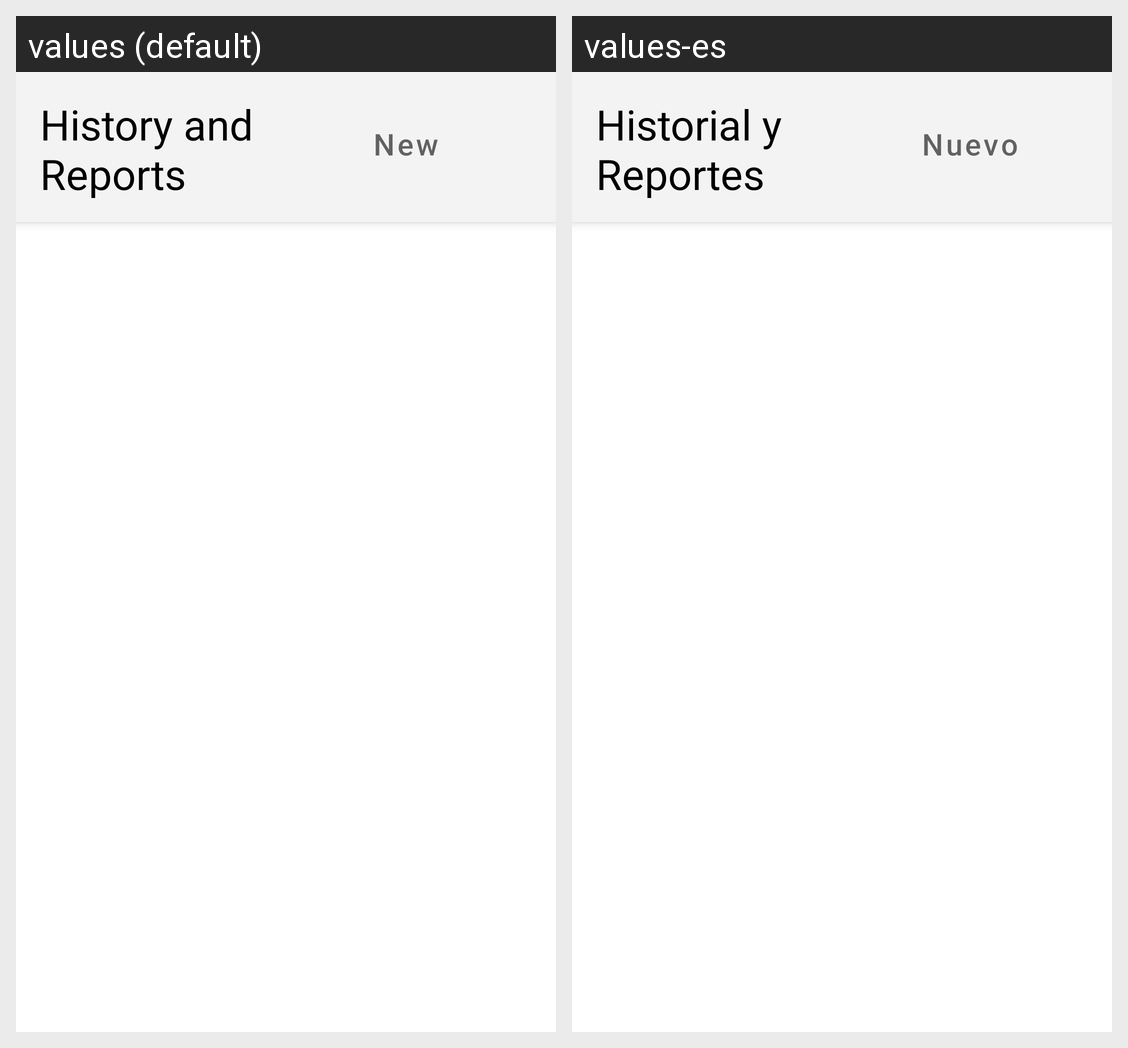

For this localized Android screen grid, give each drawn string resource with its value in every locale shown.
Android screen res/layout/fragment_reports.xml rendered under 2 locales, left to right: values (default), values-es. Device: Nexus 5 (rendered at 1080×1920; each locale shown at half size, 540×960, under a caption strip naming it); theme Theme.SombrillaV1.
Strings drawn on this screen, with the default value and each locale's value (text and hints the layout hard-codes, and strings that could not be matched under every locale, appear in the picture but are not listed):

reportes
  values: History and Reports
  values-es: Historial y Reportes

new_hint
  values: New
  values-es: Nuevo
